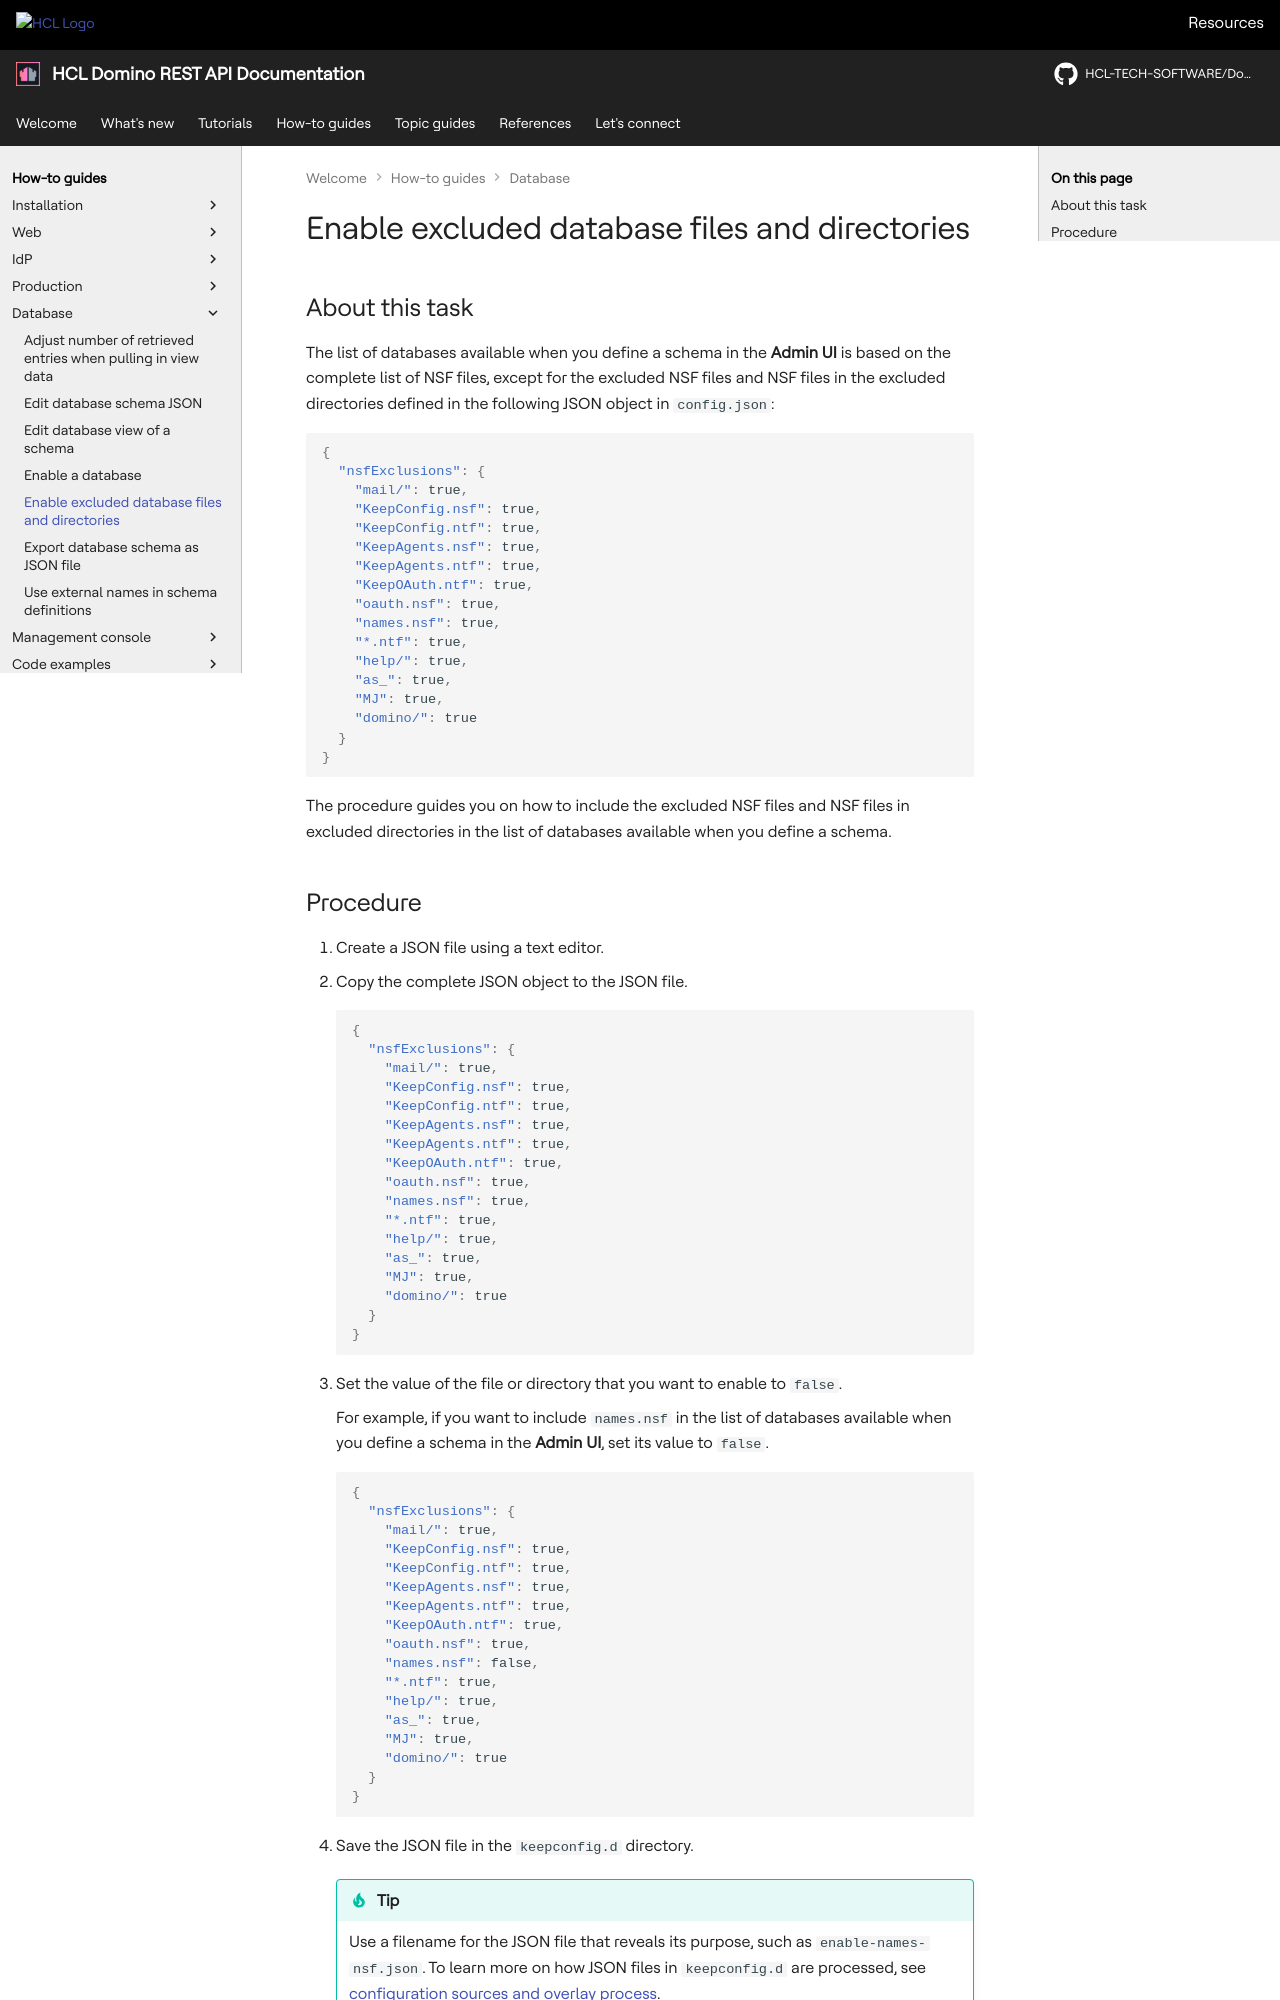

repository: HCL-TECH-SOFTWARE/Domino-rest-api · page: howto/database/excludeddb.html · generator: mkdocs

# Enable excluded database files and directories

## About this task

The list of databases available when you define a schema in the **Admin UI** is based on the complete list of NSF files, except for the excluded NSF files and NSF files in the excluded directories defined in the following JSON object in `config.json`:

```json
{
  "nsfExclusions": {
    "mail/": true,
    "KeepConfig.nsf": true,
    "KeepConfig.ntf": true,
    "KeepAgents.nsf": true,
    "KeepAgents.ntf": true,
    "KeepOAuth.ntf": true,
    "oauth.nsf": true,
    "names.nsf": true,
    "*.ntf": true,
    "help/": true,
    "as_": true,
    "MJ": true,
    "domino/": true
  }
}
```

The procedure guides you on how to include the excluded NSF files and NSF files in excluded directories in the list of databases available when you define a schema.
